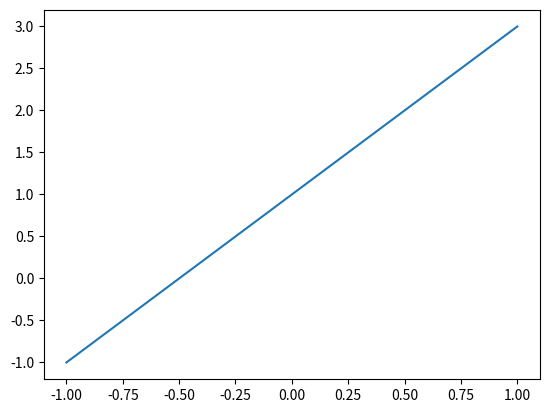
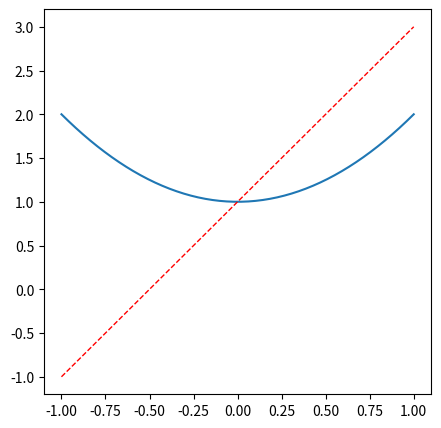

The matplotlib source for these figures, in order:

import matplotlib.pyplot as plt
import numpy as np

x = np.linspace( -1 , 1, 50  )
y1 = 2 * x + 1
y2 = x**2 + 1

plt.figure()
plt.plot (x,y1)

plt.figure(num=3,figsize=(5,5))
plt.plot (x,y2)
plt.plot (x,y1,color='red', linewidth=1.0,linestyle='--')

plt.show()
